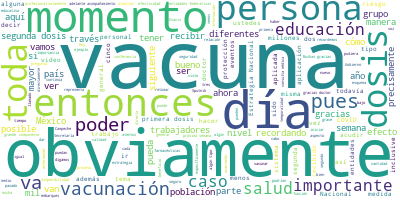

The table this chart was drawn from, first rows:
Participante, Texto, Sentimiento, Palabras, Dia, Mes, Anio
JOSE LUIS ALOMIA ZEGARRA, Muy buenas tardes, doctor Christian Zara…, 0.0, 44, 17, 04, 2021
JOSE LUIS ALOMIA ZEGARRA, Vamos entonces a iniciar actualizando lo…, 0.0, 106, 17, 04, 2021
JOSE LUIS ALOMIA ZEGARRA, Además, podemos ver cómo con este nuevo …, 0.0, 102, 17, 04, 2021
JOSE LUIS ALOMIA ZEGARRA, Esperamos, ojalá, inclusive que en estos…, 0.0, 21, 17, 04, 2021
JOSE LUIS ALOMIA ZEGARRA, Si pasamos a la siguiente diapositiva, v…, 0.0, 57, 17, 04, 2021
JOSE LUIS ALOMIA ZEGARRA, Esto también ha sido posible precisament…, 0.0, 83, 17, 04, 2021
JOSE LUIS ALOMIA ZEGARRA, Si vemos la siguiente diapositiva, como …, 0.0, 33, 17, 04, 2021
JOSE LUIS ALOMIA ZEGARRA, Primeramente, el personal de salud, son …, 0.0, 58, 17, 04, 2021
JOSE LUIS ALOMIA ZEGARRA, Y podemos entonces hacer notar que día c…, 0.0, 83, 17, 04, 2021
JOSE LUIS ALOMIA ZEGARRA, Esto es importante resaltarlo porque pue…, 0.0, 34, 17, 04, 2021
JOSE LUIS ALOMIA ZEGARRA, Un segundo grupo, que es el personal edu…, 0.0, 34, 17, 04, 2021
JOSE LUIS ALOMIA ZEGARRA, Pero recordemos que justo esta semana se…, 0.0, 84, 17, 04, 2021
JOSE LUIS ALOMIA ZEGARRA, Esto se va a ir obviamente definiendo dí…, 0.0, 65, 17, 04, 2021
JOSE LUIS ALOMIA ZEGARRA, Y bueno, el grupo en el cual se están en…, 0.0, 86, 17, 04, 2021
JOSE LUIS ALOMIA ZEGARRA, Aquí es donde todavía tenemos un grupo i…, 0.0, 68, 17, 04, 2021
JOSE LUIS ALOMIA ZEGARRA, Entonces, aquí siempre el llamado a la p…, 0.0, 62, 17, 04, 2021
JOSE LUIS ALOMIA ZEGARRA, Entonces, vemos los grupos, cómo también…, 0.0, 104, 17, 04, 2021
JOSE LUIS ALOMIA ZEGARRA, Si nos comparten la siguiente diapositiv…, 0.0, 75, 17, 04, 2021
JOSE LUIS ALOMIA ZEGARRA, Lo que hemos visto de manera consistente…, 0.0, 81, 17, 04, 2021
JOSE LUIS ALOMIA ZEGARRA, Esto nos habla directamente de la seguri…, 0.0, 175, 17, 04, 2021
JOSE LUIS ALOMIA ZEGARRA, Hasta el momento son sólo 220 casos los …, 0.0, 26, 17, 04, 2021
JOSE LUIS ALOMIA ZEGARRA, Entonces, continuamos digamos con un niv…, 0.0, 38, 17, 04, 2021
JOSE LUIS ALOMIA ZEGARRA, Si vemos la siguiente diapositiva, vamos…, 0.0, 36, 17, 04, 2021
JOSE LUIS ALOMIA ZEGARRA, Y esto obviamente ha sido posible al esf…, 0.0, 115, 17, 04, 2021
JOSE LUIS ALOMIA ZEGARRA, Mientras la estrategia se mantenga, mien…, 0.0, 29, 17, 04, 2021
JOSE LUIS ALOMIA ZEGARRA, Sería entonces hasta aquí la actualizaci…, 0.0, 32, 17, 04, 2021
JOSE LUIS ALOMIA ZEGARRA, Muchas gracias., 0.0, 2, 17, 04, 2021
CHRISTIAN ZARAGOZA JIMENEZ, Agradecemos esta explicación que no real…, 0.0, 11, 17, 04, 2021
CHRISTIAN ZARAGOZA JIMENEZ, Y como ustedes han identificado, las per…, 0.0, 90, 17, 04, 2021
CHRISTIAN ZARAGOZA JIMENEZ, Son tres videos, vamos a ver un primer v…, 0.0, 23, 17, 04, 2021
REMEDIOS HERNANDEZ, Me siento protegida, porque ya es mi seg…, 0.0, 19, 17, 04, 2021
REMEDIOS HERNANDEZ, A la juventud, que se cuide más que noso…, 0.0, 21, 17, 04, 2021
LILIANA VELAZQUEZ, Bueno, mi mamá tiene 80 años y le detect…, 0.0, 55, 17, 04, 2021
MARIA DEL CARMEN SANCHEZ, Que se vengan, que es peor no vacunarse,…, 0.0, 24, 17, 04, 2021
PABLO AGUSTIN RIVERA, Híjole, irme a Acapulco una semana. No, …, 0.0, 25, 17, 04, 2021
JOSE MARTINEZ GARZA, : Me siento muy bien, como si… No me due…, 0.0, 20, 17, 04, 2021
JOSE MARTINEZ GARZA, Gracias a Dios, por todo., 0.0, 5, 17, 04, 2021
MARIA ESTHER MENDOZA, Se tienen que vacunar para cuidar a la f…, 0.0, 23, 17, 04, 2021
CHRISTIAN ZARAGOZA JIMENEZ, En este primer video podemos observar di…, 0.0, 137, 17, 04, 2021
CHRISTIAN ZARAGOZA JIMENEZ, En las preparaciones en las cuales los a…, 0.0, 65, 17, 04, 2021
CHRISTIAN ZARAGOZA JIMENEZ, Pero también vemos la parte de la organi…, 0.0, 58, 17, 04, 2021
CHRISTIAN ZARAGOZA JIMENEZ, La empatía que tenemos que tener nosotro…, 0.0, 45, 17, 04, 2021
CHRISTIAN ZARAGOZA JIMENEZ, Y aquí yo quiero comentarles que a mí en…, 0.0, 93, 17, 04, 2021
CHRISTIAN ZARAGOZA JIMENEZ, Y este es un ejemplo que tenemos que dar…, 0.0, 58, 17, 04, 2021
CHRISTIAN ZARAGOZA JIMENEZ, Y, finalmente, como lo decía Remedios en…, 0.0, 40, 17, 04, 2021
CHRISTIAN ZARAGOZA JIMENEZ, Si pasamos al segundo video, por favor., 0.0, 7, 17, 04, 2021
OTILIO MEDINA RODRIGUEZ, Tranquilo, todo muy bien, muy buena aten…, 0.0, 27, 17, 04, 2021
ANA MARIA LOPEZ QUIÑONES, Emocionada, porque ojalá que sí esto nos…, 0.0, 27, 17, 04, 2021
OTILIO MEDINA RODRIGUEZ, Pues a toda la gente decirle que sí, que…, 0.0, 45, 17, 04, 2021
OTILIO MEDINA RODRIGUEZ, Nuestros nietos nos necesitan, entonces,…, 0.0, 17, 17, 04, 2021
CHRISTIAN ZARAGOZA JIMENEZ, Muchas gracias. En este video del Estado…, 0.0, 159, 17, 04, 2021
CHRISTIAN ZARAGOZA JIMENEZ, Vamos a ver un tercer vídeo muy importan…, 0.0, 10, 17, 04, 2021
HERNANDO MEIS BERNAL, Estuve intubado más de 20 días aproximad…, 0.0, 53, 17, 04, 2021
HERNANDO MEIS BERNAL, La primera vez que llegué no podía ni ca…, 0.0, 52, 17, 04, 2021
HERNANDO MEIS BERNAL, Mis movimientos se han visto, en mis mov…, 0.0, 22, 17, 04, 2021
HERNANDO MEIS BERNAL, El ahora, ya me puedo comunicar más, ya …, 0.0, 58, 17, 04, 2021
HERNANDO MEIS BERNAL, Quiero dar las gracias, gracias a ellos …, 0.0, 59, 17, 04, 2021
CHRISTIAN ZARAGOZA JIMENEZ, Muchas gracias. En este vídeo del Estado…, 0.0, 86, 17, 04, 2021
CHRISTIAN ZARAGOZA JIMENEZ, Y, sobre todo, agradecer a todo el secto…, 0.0, 35, 17, 04, 2021
CHRISTIAN ZARAGOZA JIMENEZ, Recordar, como bien estaba en el video, …, 0.0, 35, 17, 04, 2021
... 76 more rows
